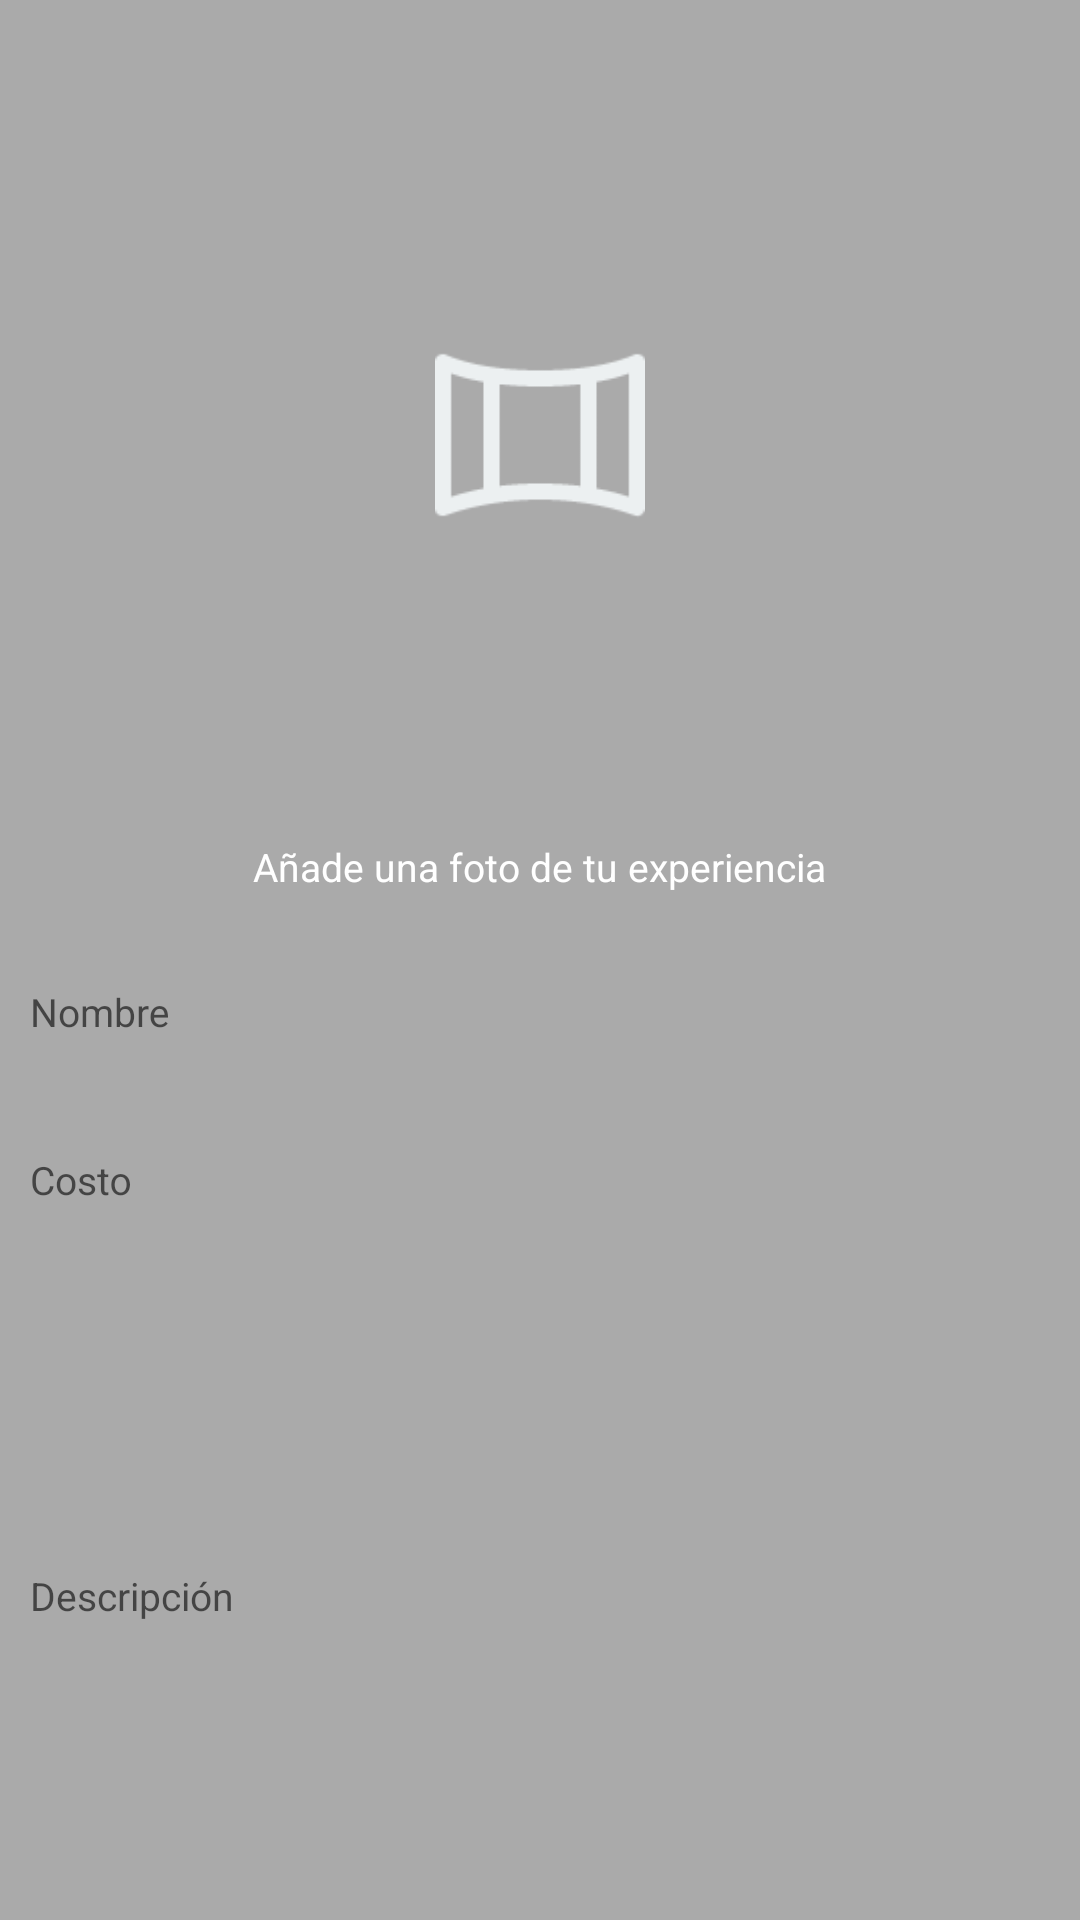

Here is an Android app screen rendered from its layout file. Give the layout XML and the strings, colors and styles it references.
<!-- AndroidManifest.xml: application theme AppTheme -->
<!-- res/layout/activity_add_experience.xml -->
<?xml version="1.0" encoding="utf-8"?>
<LinearLayout xmlns:android="http://schemas.android.com/apk/res/android"
    xmlns:tools="http://schemas.android.com/tools"
    android:layout_width="match_parent"
    android:layout_height="match_parent"
    android:background="#aaa"
    android:gravity="center_horizontal"
    android:orientation="vertical"
    tools:context="com.hackmty.experience.ui.AddExperienceActivity">

    <RelativeLayout
        android:layout_width="match_parent"
        android:layout_height="250dp"
        android:layout_marginTop="20dp">

        <ImageView
            android:id="@+id/experience_photo"
            android:layout_width="70dp"
            android:layout_height="70dp"
            android:src="@drawable/panorama"
            android:layout_marginTop="40dp"
            android:layout_centerInParent="true"
            />


        <com.facebook.drawee.view.SimpleDraweeView
            android:id="@+id/drawee"
            android:layout_width="match_parent"
            android:layout_height="match_parent"
            android:visibility="gone"/>

    </RelativeLayout>

    <TextView
        android:layout_width="wrap_content"
        android:layout_height="wrap_content"
        android:textSize="13sp"
        android:textColor="@color/white"
        android:layout_marginTop="10dp"
        android:text="Añade una foto de tu experiencia"/>

    <android.support.design.widget.TextInputLayout
        android:layout_width="match_parent"
        android:layout_height="wrap_content"
        android:layout_marginTop="10dp">

        <android.support.v7.widget.AppCompatEditText
            android:id="@+id/input_name"
            android:layout_width="match_parent"
            android:layout_height="35dp"
            android:paddingLeft="10dp"
            android:paddingStart="10dp"
            android:paddingEnd="10dp"
            android:paddingRight="10dp"
            android:layout_marginTop="15dp"
            android:textSize="13sp"
            android:translationY="2dp"
            android:background="@drawable/background_rounded_white"
            android:hint="Nombre" />

    </android.support.design.widget.TextInputLayout>

    <android.support.design.widget.TextInputLayout
        android:layout_width="match_parent"
        android:layout_height="wrap_content"
        android:layout_marginTop="10dp">

        <android.support.v7.widget.AppCompatEditText
            android:id="@+id/input_cost"
            android:layout_width="match_parent"
            android:layout_height="35dp"
            android:paddingLeft="10dp"
            android:paddingStart="10dp"
            android:paddingEnd="10dp"
            android:paddingRight="10dp"
            android:layout_marginTop="15dp"
            android:textSize="13sp"
            android:translationY="2dp"
            android:inputType="number"
            android:background="@drawable/background_rounded_white"
            android:hint="Costo" />

    </android.support.design.widget.TextInputLayout>

    <android.support.design.widget.TextInputLayout
        android:layout_width="match_parent"
        android:layout_height="wrap_content"
        android:layout_marginTop="10dp">

        <android.support.v7.widget.AppCompatEditText
            android:id="@+id/input_description"
            android:layout_width="match_parent"
            android:layout_height="200dp"
            android:layout_marginTop="15dp"
            android:textSize="13sp"
            android:translationY="2dp"
            android:padding="10dp"
            android:background="@drawable/background_rounded_white"
            android:hint="Descripción" />

    </android.support.design.widget.TextInputLayout>

    <Button
        android:id="@+id/add"
        android:layout_width="150dp"
        android:layout_height="35dp"
        android:background="@drawable/rounded_pink"
        android:textColor="@color/white"
        android:text="Añadir"
        android:textAllCaps="false"
        android:layout_marginTop="20dp"/>


</LinearLayout>
<!-- resources referenced by this layout -->
<resources>
  <color name="white">#fff</color>
  <!-- drawable panorama: png bitmap (drawable, 1526 bytes) -->
  <!-- drawable rounded_pink (drawable) -->
  <?xml version="1.0" encoding="utf-8"?>
  <shape
      xmlns:android="http://schemas.android.com/apk/res/android"
      android:shape="rectangle">
  
      <solid android:color="@color/colorPrimary" />
      <corners android:radius="3dp"/>
  
  </shape>
  <style name="AppTheme" parent="Theme.AppCompat.Light.NoActionBar">
          <item name="colorPrimary">@color/colorPrimary</item>
          <item name="colorPrimaryDark">@color/colorPrimaryDark</item>
          <item name="colorAccent">@color/colorAccent</item>
      </style>
  <color name="colorPrimary">#b42e6a</color>
  <color name="colorPrimaryDark">#b42e6a</color>
  <color name="colorAccent">#fff</color>
</resources>
